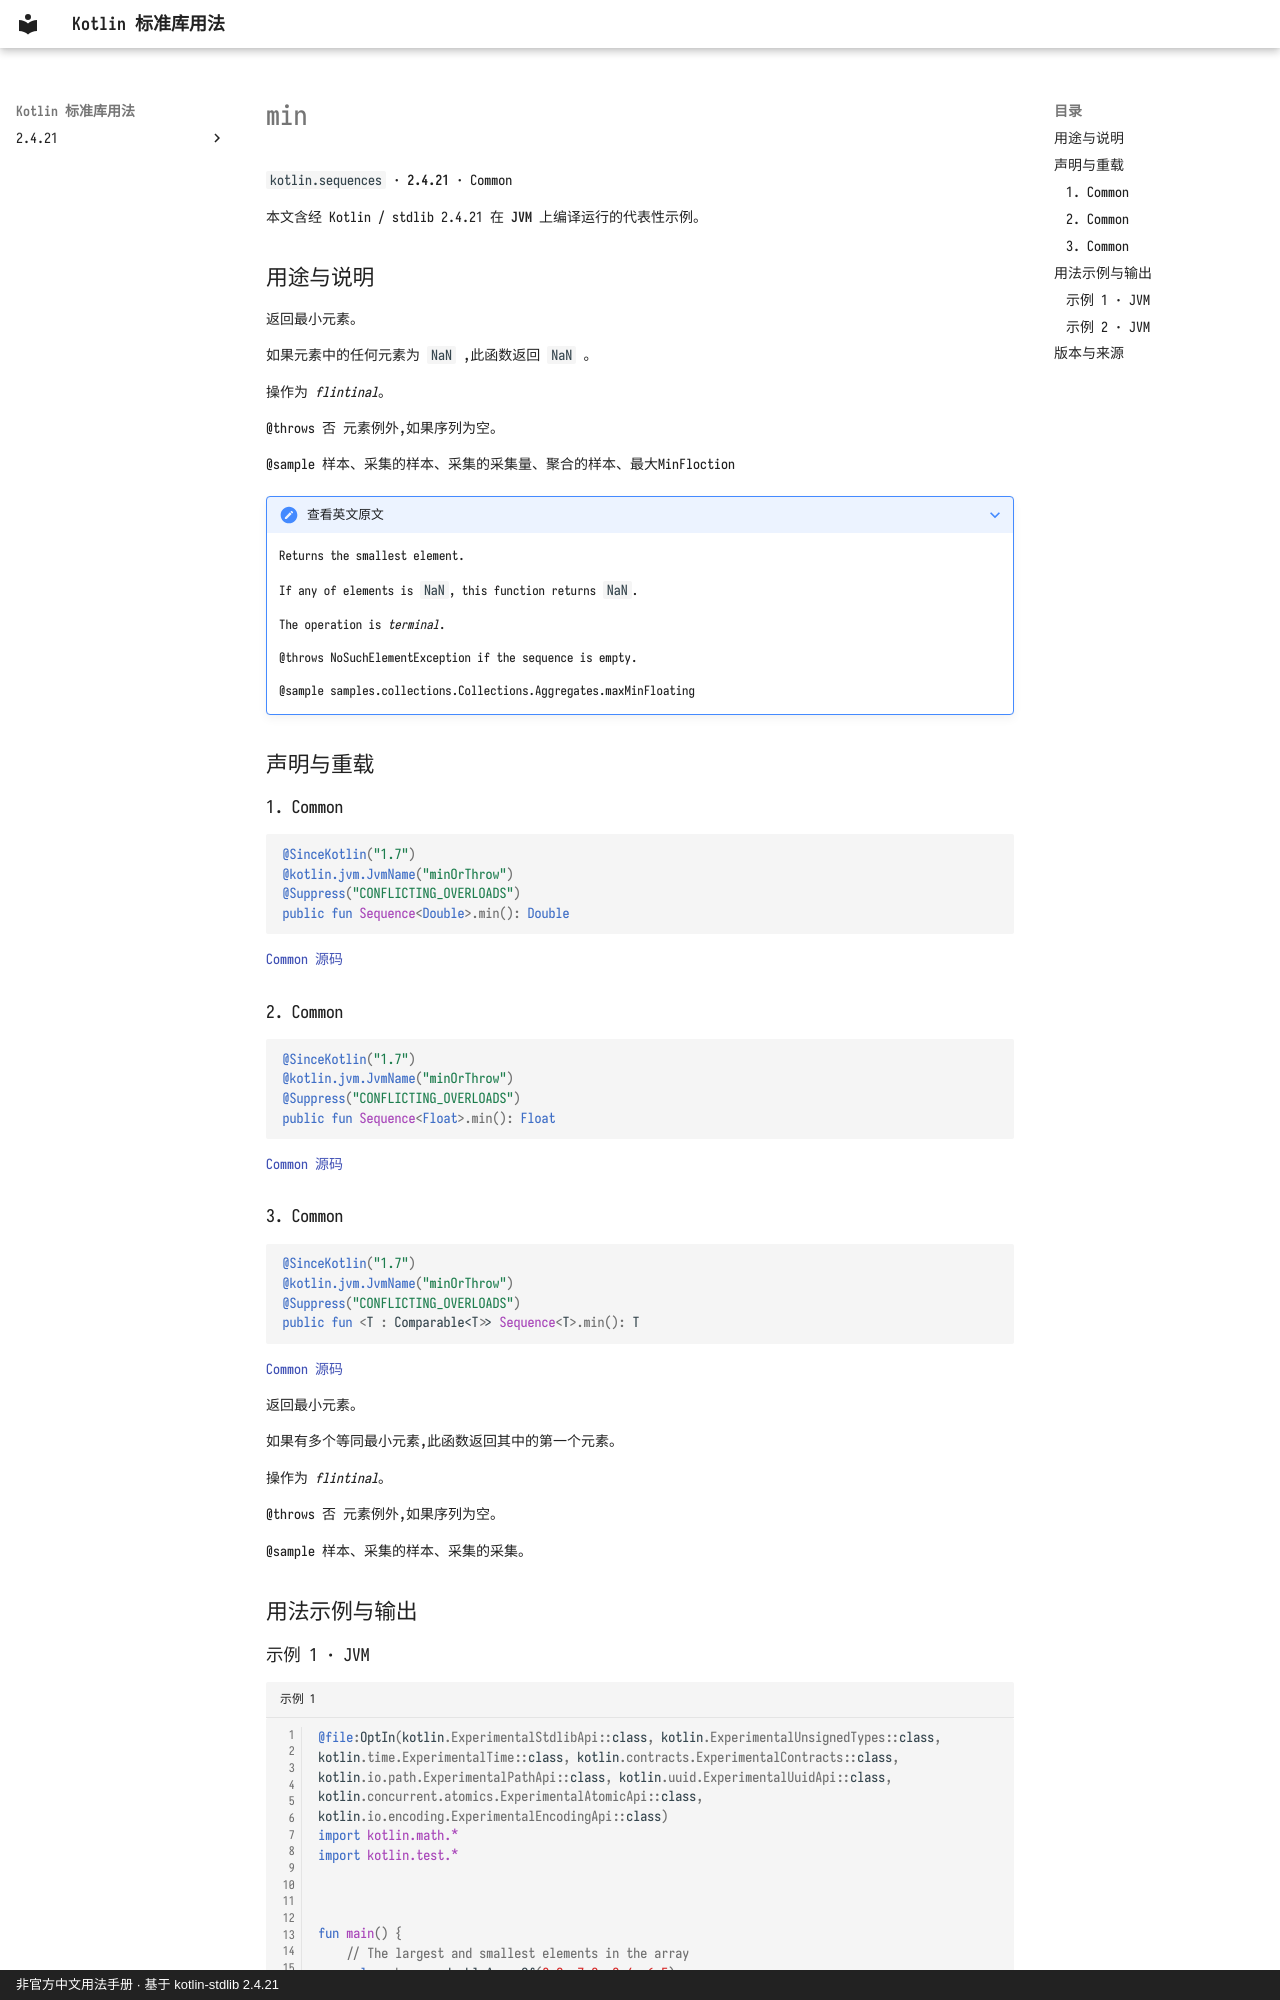

repository: oooooooko/kotlin-stdlib-docs · page: zh/api/kotlin.sequences/min--1f6fa6f6/index.html · generator: mkdocs · copyright: 非官方中文用法手册 · 基于 kotlin-stdlib 2.4.21

# min

`kotlin.sequences` · **2.4.21** · Common

本文含经 Kotlin / stdlib 2.4.21 在 **JVM** 上编译运行的代表性示例。

## 用途与说明

返回最小元素。

如果元素中的任何元素为 `NaN` ,此函数返回 `NaN` 。

操作为 _flintinal_。

@throws 否 元素例外,如果序列为空。

@sample 样本、采集的样本、采集的采集量、聚合的样本、最大MinFloction

??? note "查看英文原文"

    Returns the smallest element.
    
    If any of elements is `NaN`, this function returns `NaN`.
    
    The operation is _terminal_.
    
    @throws NoSuchElementException if the sequence is empty.
    
    @sample samples.collections.Collections.Aggregates.maxMinFloating

## 声明与重载

### 1. Common

```kotlin
@SinceKotlin("1.7")
@kotlin.jvm.JvmName("minOrThrow")
@Suppress("CONFLICTING_OVERLOADS")
public fun Sequence<Double>.min(): Double
```

[Common 源码](https://github.com/JetBrains/kotlin/blob/v2.4.21/libraries/stdlib/common/src/generated/_Sequences.kt#L2119)

### 2. Common

```kotlin
@SinceKotlin("1.7")
@kotlin.jvm.JvmName("minOrThrow")
@Suppress("CONFLICTING_OVERLOADS")
public fun Sequence<Float>.min(): Float
```

[Common 源码](https://github.com/JetBrains/kotlin/blob/v2.4.21/libraries/stdlib/common/src/generated/_Sequences.kt#L2144)

### 3. Common

```kotlin
@SinceKotlin("1.7")
@kotlin.jvm.JvmName("minOrThrow")
@Suppress("CONFLICTING_OVERLOADS")
public fun <T : Comparable<T>> Sequence<T>.min(): T
```

[Common 源码](https://github.com/JetBrains/kotlin/blob/v2.4.21/libraries/stdlib/common/src/generated/_Sequences.kt#L2169)

返回最小元素。

如果有多个等同最小元素,此函数返回其中的第一个元素。

操作为 _flintinal_。

@throws 否 元素例外,如果序列为空。

@sample 样本、采集的样本、采集的采集。

## 用法示例与输出
